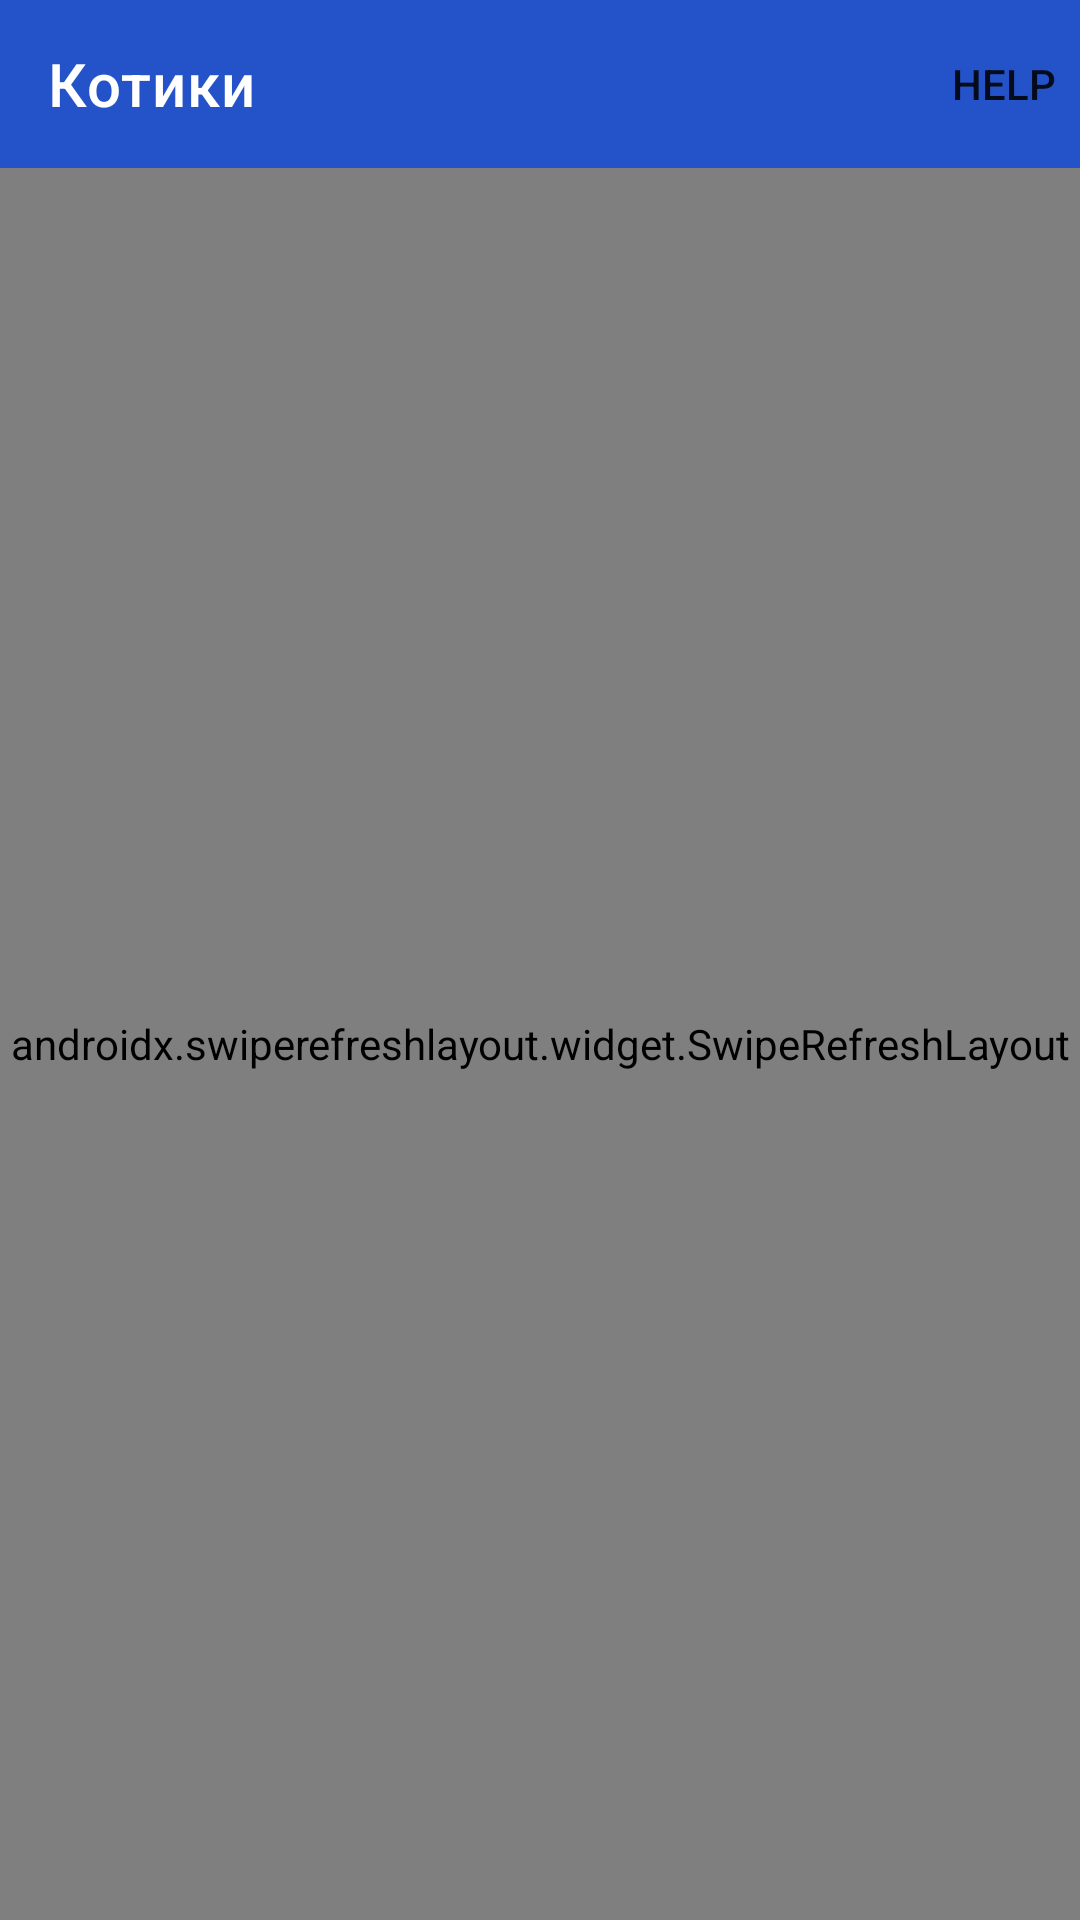

Write the Android layout XML for this screen, with the resource values it uses.
<!-- AndroidManifest.xml: application theme Theme.InstaCat -->
<!-- res/layout/fragment_main.xml -->
<?xml version="1.0" encoding="utf-8"?>
<androidx.constraintlayout.widget.ConstraintLayout xmlns:android="http://schemas.android.com/apk/res/android"
    xmlns:app="http://schemas.android.com/apk/res-auto"
    xmlns:tools="http://schemas.android.com/tools"
    android:layout_width="match_parent"
    android:layout_height="match_parent"
    android:background="@color/gray"
    tools:context=".main.ui.MainFragment">

    <androidx.appcompat.widget.Toolbar
        android:id="@+id/tbMainToolbar"
        android:layout_width="match_parent"
        android:layout_height="?attr/actionBarSize"
        android:background="@color/blue"
        app:title="@string/main_toolbar_title_cats"
        app:titleTextColor="@color/white"
        app:layout_constraintTop_toTopOf="parent"
        app:menu="@menu/main_toolbar_menu" />

    <androidx.swiperefreshlayout.widget.SwipeRefreshLayout
        android:id="@+id/srlRefresh"
        android:layout_width="match_parent"
        android:layout_height="0dp"
        app:layout_constraintBottom_toBottomOf="parent"
        app:layout_constraintEnd_toEndOf="parent"
        app:layout_constraintStart_toStartOf="parent"
        app:layout_constraintTop_toBottomOf="@+id/tbMainToolbar">

        <FrameLayout
            android:layout_width="match_parent"
            android:layout_height="match_parent">

            <com.example.instacat.utils.customViews.ErrorActionOverlap
                android:id="@+id/cErrorOverlap"
                android:layout_width="match_parent"
                android:layout_height="match_parent"
                android:visibility="gone"
                app:messageText="@string/main_something_wrong"
                app:buttonText="@string/main_try_again"
                />

            <androidx.recyclerview.widget.RecyclerView
                android:id="@+id/rvMainCatsList"
                android:layout_width="match_parent"
                android:layout_height="match_parent"
                android:orientation="vertical"
                app:layoutManager="androidx.recyclerview.widget.LinearLayoutManager"
                tools:listitem="@layout/item_cat" />

        </FrameLayout>

    </androidx.swiperefreshlayout.widget.SwipeRefreshLayout>

    <ProgressBar
        android:id="@+id/pbProgress"
        android:layout_width="wrap_content"
        android:layout_height="wrap_content"
        android:visibility="gone"
        app:layout_constraintBottom_toBottomOf="parent"
        app:layout_constraintEnd_toEndOf="parent"
        app:layout_constraintHorizontal_bias="0.5"
        app:layout_constraintStart_toStartOf="parent"
        app:layout_constraintTop_toTopOf="parent" />

</androidx.constraintlayout.widget.ConstraintLayout>
<!-- res/layout/item_cat.xml (included above) -->
<?xml version="1.0" encoding="utf-8"?>
<androidx.constraintlayout.widget.ConstraintLayout xmlns:android="http://schemas.android.com/apk/res/android"
    android:layout_width="match_parent"
    android:layout_height="wrap_content"
    android:paddingVertical="16dp"
    android:layout_marginBottom="16dp"
    android:background="@color/white"
    android:elevation="1dp"
    xmlns:app="http://schemas.android.com/apk/res-auto">

    <com.facebook.drawee.view.SimpleDraweeView
        android:id="@+id/sdvCatImage"
        android:layout_width="match_parent"
        android:layout_height="300dp"
        android:scaleType="fitCenter"
        app:layout_constraintEnd_toEndOf="parent"
        app:layout_constraintStart_toStartOf="parent"
        app:layout_constraintTop_toTopOf="parent" />

    <ImageView
        android:id="@+id/ivLikeButton"
        android:layout_width="50dp"
        android:layout_height="50dp"
        android:layout_marginStart="8dp"
        android:layout_marginTop="16dp"
        android:src="@drawable/ic_baseline_favorite_border_24"
        app:layout_constraintStart_toStartOf="parent"
        app:layout_constraintTop_toBottomOf="@+id/sdvCatImage" />

    <ImageView
        android:id="@+id/ivShareButton"
        android:layout_width="50dp"
        android:layout_height="50dp"
        android:layout_marginStart="16dp"
        android:src="@drawable/ic_baseline_share_24"
        app:layout_constraintStart_toEndOf="@+id/ivLikeButton"
        app:layout_constraintTop_toTopOf="@+id/ivLikeButton" />

    <ImageView
        android:id="@+id/ivMoreInfoButton"
        android:layout_width="50dp"
        android:layout_height="50dp"
        android:layout_marginEnd="16dp"
        android:src="@drawable/ic_baseline_keyboard_arrow_down_24"
        app:layout_constraintEnd_toEndOf="parent"
        app:layout_constraintTop_toTopOf="@+id/ivLikeButton" />


</androidx.constraintlayout.widget.ConstraintLayout>
<!-- resources referenced by this layout -->
<resources>
  <color name="blue">#2453C9</color>
  <color name="gray">#FAFAFA</color>
  <color name="white">#FFFFFFFF</color>
  <string name="main_something_wrong">Что-то пошло не так!</string>
  <string name="main_toolbar_title_cats">Котики</string>
  <string name="main_try_again">Попробовать снова</string>
  <style name="Theme.InstaCat" parent="Theme.MaterialComponents.DayNight.NoActionBar">
          
          <item name="colorPrimary">@color/blue</item>
          <item name="colorPrimaryVariant">@color/blue</item>
          <item name="colorOnPrimary">@color/black</item>
          
          <item name="colorSecondary">@color/blue</item>
          <item name="colorSecondaryVariant">@color/white</item>
          <item name="colorOnSecondary">@color/black</item>
          
          <item name="android:statusBarColor" tools:targetApi="l">?attr/colorPrimaryVariant</item>
          
      </style>
  <color name="black">#FF000000</color>
</resources>
